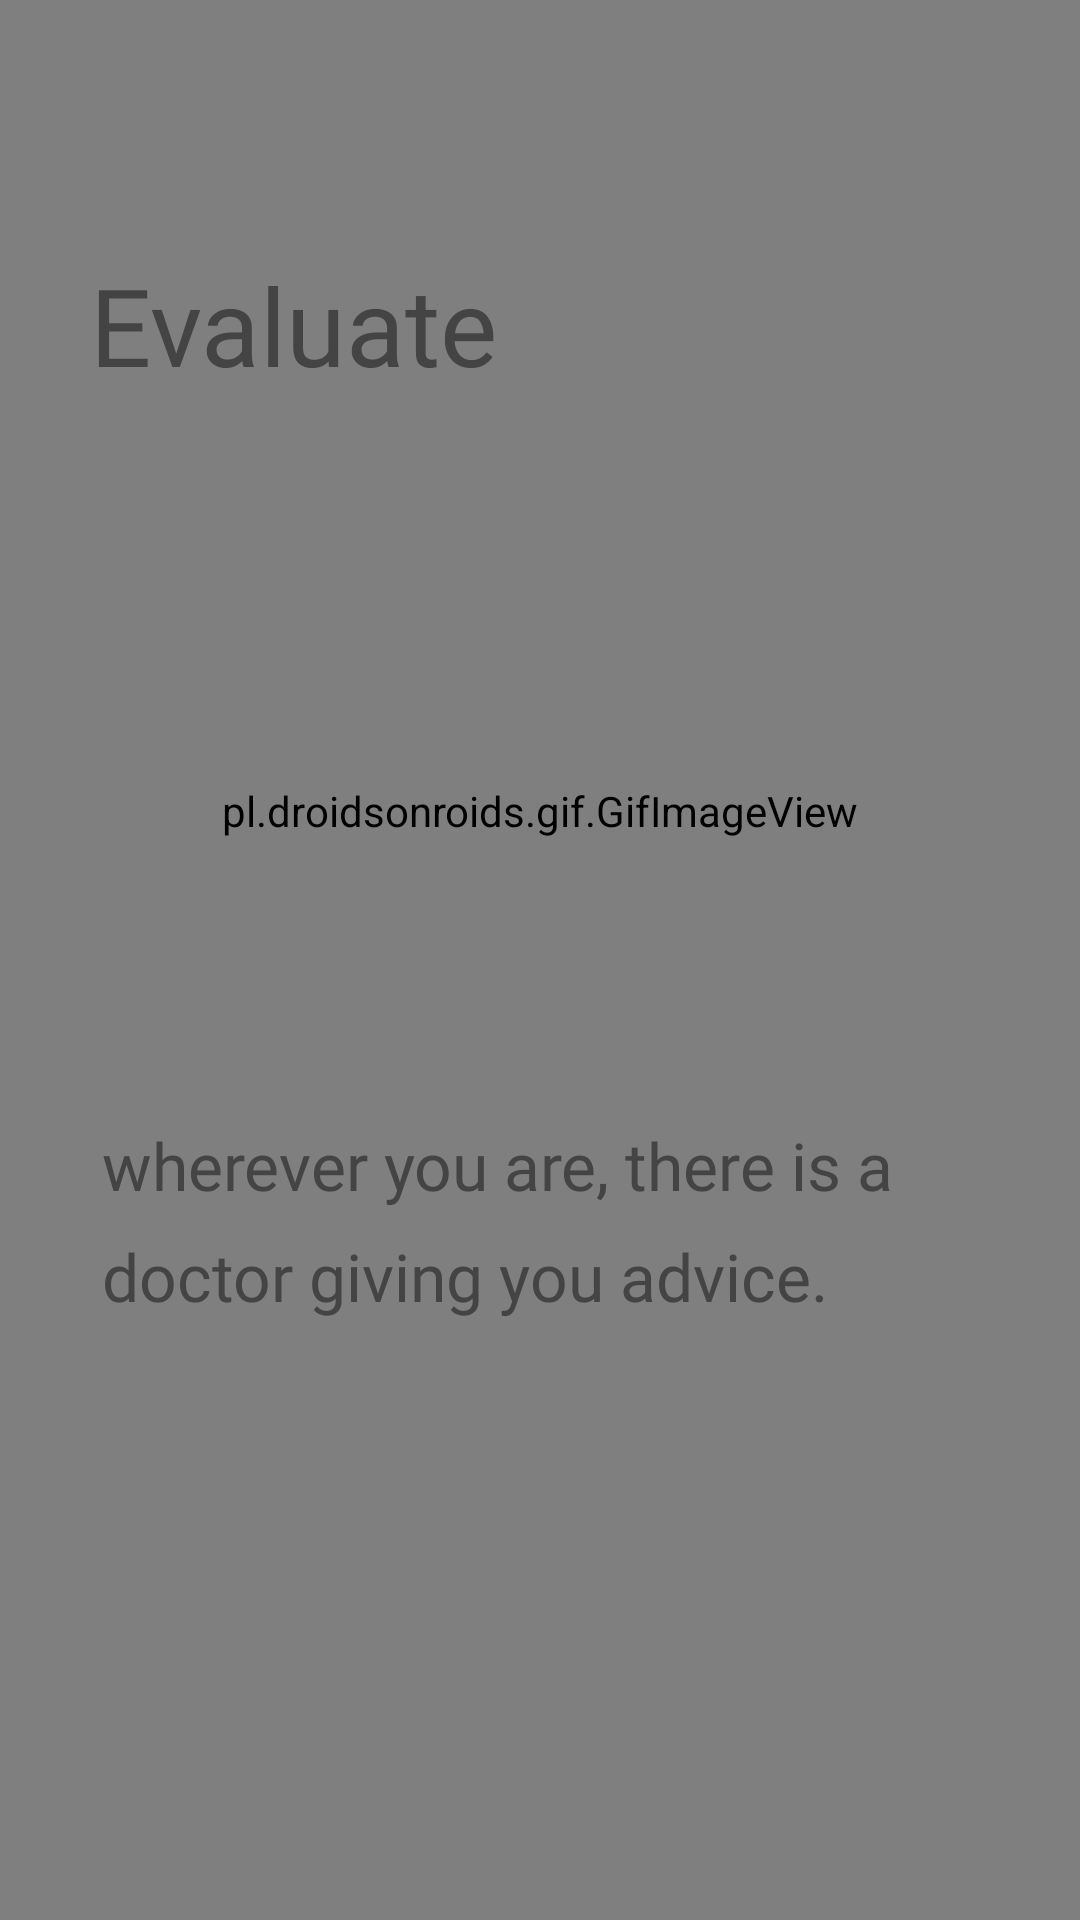

The Android layout XML behind this screen, and the referenced resources:
<!-- AndroidManifest.xml: application theme Theme.Bubble422 -->
<!-- res/layout/fragment_guide3.xml -->
<?xml version="1.0" encoding="utf-8"?>
<RelativeLayout xmlns:android="http://schemas.android.com/apk/res/android"
    xmlns:app="http://schemas.android.com/apk/res-auto"
    android:id="@+id/content"
    android:layout_width="match_parent"
    android:layout_height="match_parent"
    android:background="@color/white"
    android:orientation="vertical">

    <pl.droidsonroids.gif.GifImageView
        android:id="@+id/gif1"
        android:layout_width="match_parent"
        android:padding="36dp"
        android:layout_height="match_parent"
        android:layout_marginTop="-100dp"
        android:src="@drawable/g">

    </pl.droidsonroids.gif.GifImageView>

    <TextView
        android:id="@+id/guidet1"
        android:layout_width="wrap_content"
        android:layout_height="wrap_content"
        android:layout_marginTop="84dp"
        android:layout_marginLeft="30dp"
        android:fontFamily="@font/roboto_mono_bold"
        android:text="Evaluate"
        android:textColor="#444444"
        android:textSize="36sp" />
    <TextView
        android:id="@+id/guidetd1"
        android:layout_width="match_parent"
        android:layout_height="wrap_content"
        android:lineSpacingMultiplier="1.4"
        android:layout_marginLeft="34dp"
        android:layout_marginRight="34dp"
        android:layout_marginTop="540dp"
        android:layout_alignParentBottom="true"
        android:layout_marginBottom="200dp"
        android:fontFamily="@font/roboto_medium"
        android:text="wherever you are, there is a doctor giving you advice."
        android:textColor="#444444"
        android:textSize="22sp" />

</RelativeLayout>
<!-- resources referenced by this layout -->
<resources>
  <color name="white">#FFFFFFFF</color>
  <style name="Theme.Bubble422" parent="Theme.MaterialComponents.DayNight.NoActionBar.Bridge">
          
          <item name="colorPrimary">@color/purple_500</item>
          <item name="colorPrimaryVariant">@color/purple_700</item>
          <item name="colorOnPrimary">@color/white</item>
          
          <item name="colorSecondary">@color/teal_200</item>
          <item name="colorSecondaryVariant">@color/teal_700</item>
          <item name="colorOnSecondary">@color/black</item>
          
          <item name="android:statusBarColor" tools:targetApi="l">?attr/colorPrimaryVariant</item>
          
      </style>
  <color name="purple_500">#FF6200EE</color>
  <color name="purple_700">#FF3700B3</color>
  <color name="teal_200">#FF03DAC5</color>
  <color name="teal_700">#FF018786</color>
  <color name="black">#FF000000</color>
</resources>
